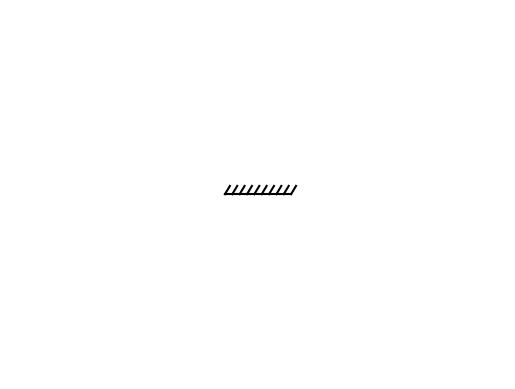

The script that saved this image:
from matplotlib import pyplot as plt
import numpy as np
import math

class Pendulum:
    def __init__(self, length_of_string, radius_of_bob, initial_theta, initial_omega):
        # theta -> angular position of pendulum
        # omega -> angular velocity of pendulum
        self.length_of_string = length_of_string
        self.radius_of_bob = radius_of_bob
        self.initial_theta = np.deg2rad(initial_theta)
        self.initial_omega = initial_omega

    def sysODEs(self, y):
        # sysODEs -> Set of ordinary differential equations governing pendulum motion
        # y -> Initial conditons -> [initial_theta, initial_omega]
        g = 9.81
        alpha = -(g*self.length_of_string) / (0.5*self.radius_of_bob**2 + self.length_of_string**2)
        f = [y[1], alpha*y[0]]
        return f

    def getCartesianCoordinates(self, theta):
        x = [self.length_of_string*np.sin(theta), -self.length_of_string*np.cos(theta)]
        return x

    def draw(self, x, y):
        string, = plt.plot([0, x], [0, y], color='k', linewidth=1.0)
        # bob
        theta = np.linspace(0, 2*np.pi, 40)
        xCircle = x + self.radius_of_bob*np.cos(theta);
        yCircle = y + self.radius_of_bob*np.sin(theta);
        bob, = plt.fill(xCircle, yCircle, color='b');
        pendulum_components = [string, bob]
        return pendulum_components

class NumericalSolver(Pendulum):
    def __init__(self, length_of_string, radius_of_bob, initial_theta=20, initial_omega=0, number_of_equations=2, grid_size=600, to_t=30, from_t=0):
        super().__init__(length_of_string, radius_of_bob, initial_theta, initial_omega)
        self.number_of_equations = number_of_equations
        self.t = np.linspace(from_t, to_t, grid_size)

    def RK4(self):
        # RK4 Numerical method is used to solve the second order ODE of simple pendulum
        # k are the slope approximations used in RK4 method
        k = np.zeros((4, self.number_of_equations));

        # step size
        h = self.t[1] - self.t[0]

        # y is solution vector
        # In case of simple pendulum we have only two variables theta, omega
        # So, structure of y goes like y = [theta, omega]
        # preallocating the solution vector
        y = np.zeros((len(self.t), self.number_of_equations));

        # initial values
        y[0, :] = [self.initial_theta, self.initial_omega];

        # Implementing RK4 method
        for j in range(0, len(self.t)-1):
            if math.isnan(y[j, 0]) is True:
                print(self.sysODEs(y))
                print(j)
                break
            for i in range(0, len(k)):
                if i == 0:
                    k[i, :] = self.sysODEs(y[j, :]);
                elif i == 3:
                    k[i, :] = self.sysODEs(y[j, :] + k[i-1, :]*h);
                else:
                    k[i, :] = self.sysODEs(y[j, :] + k[i-1, :]*0.5*h);
            y[j+1, :] = y[j, :] + (1/6)*(k[0, :] + 2*(k[1, :]+k[2, :]) + k[3, :])*h
        return y

string_length_list = np.arange(10, 1, -1)
bob_radii_list = string_length_list/20

pendulum_object_list = [NumericalSolver(string_length_list[i], bob_radii_list[i]) for i in range(0, len(string_length_list))]
solution_list = [pendulum_object_list[i].RK4() for i in range(0, len(pendulum_object_list))]
theta_list = [solution_list[i][:, 0] for i in range(0, len(solution_list))]
x_list = [pendulum_object_list[i].getCartesianCoordinates(theta_list[i]) for i in range(0, len(theta_list))]

plt.axis('equal')
plt.axis('off')
axis_resize_factor = 1.5
largeString = max(string_length_list)
plt.xlim(axis_resize_factor*np.array([-largeString, largeString]))
plt.ylim(axis_resize_factor*np.array([-largeString, largeString]))
cieling_list = np.linspace(-2, 2, 10)
plt.plot([cieling_list[0], cieling_list[-1]], [0, 0], color='k')
for i in range(0, len(cieling_list)):
    plt.plot([cieling_list[i], cieling_list[i]+0.3], [0, 0.5], color='k')

# Animating the pendulum motion
# Initializing the list
pendulum_components_list = list(range(0, len(string_length_list)))
for i in range(0, len(pendulum_object_list[0].t)):
    for j in range(0, len(pendulum_object_list)):
        pendulum_components_list[j] = pendulum_object_list[j].draw(x_list[j][0][i], x_list[j][1][i])
    plt.pause(0.01);
    if i != len(pendulum_object_list[0].t):
        for j in range(0, len(pendulum_components_list)):
            pendulum_components_list[j][0].remove()
            pendulum_components_list[j][1].remove()
